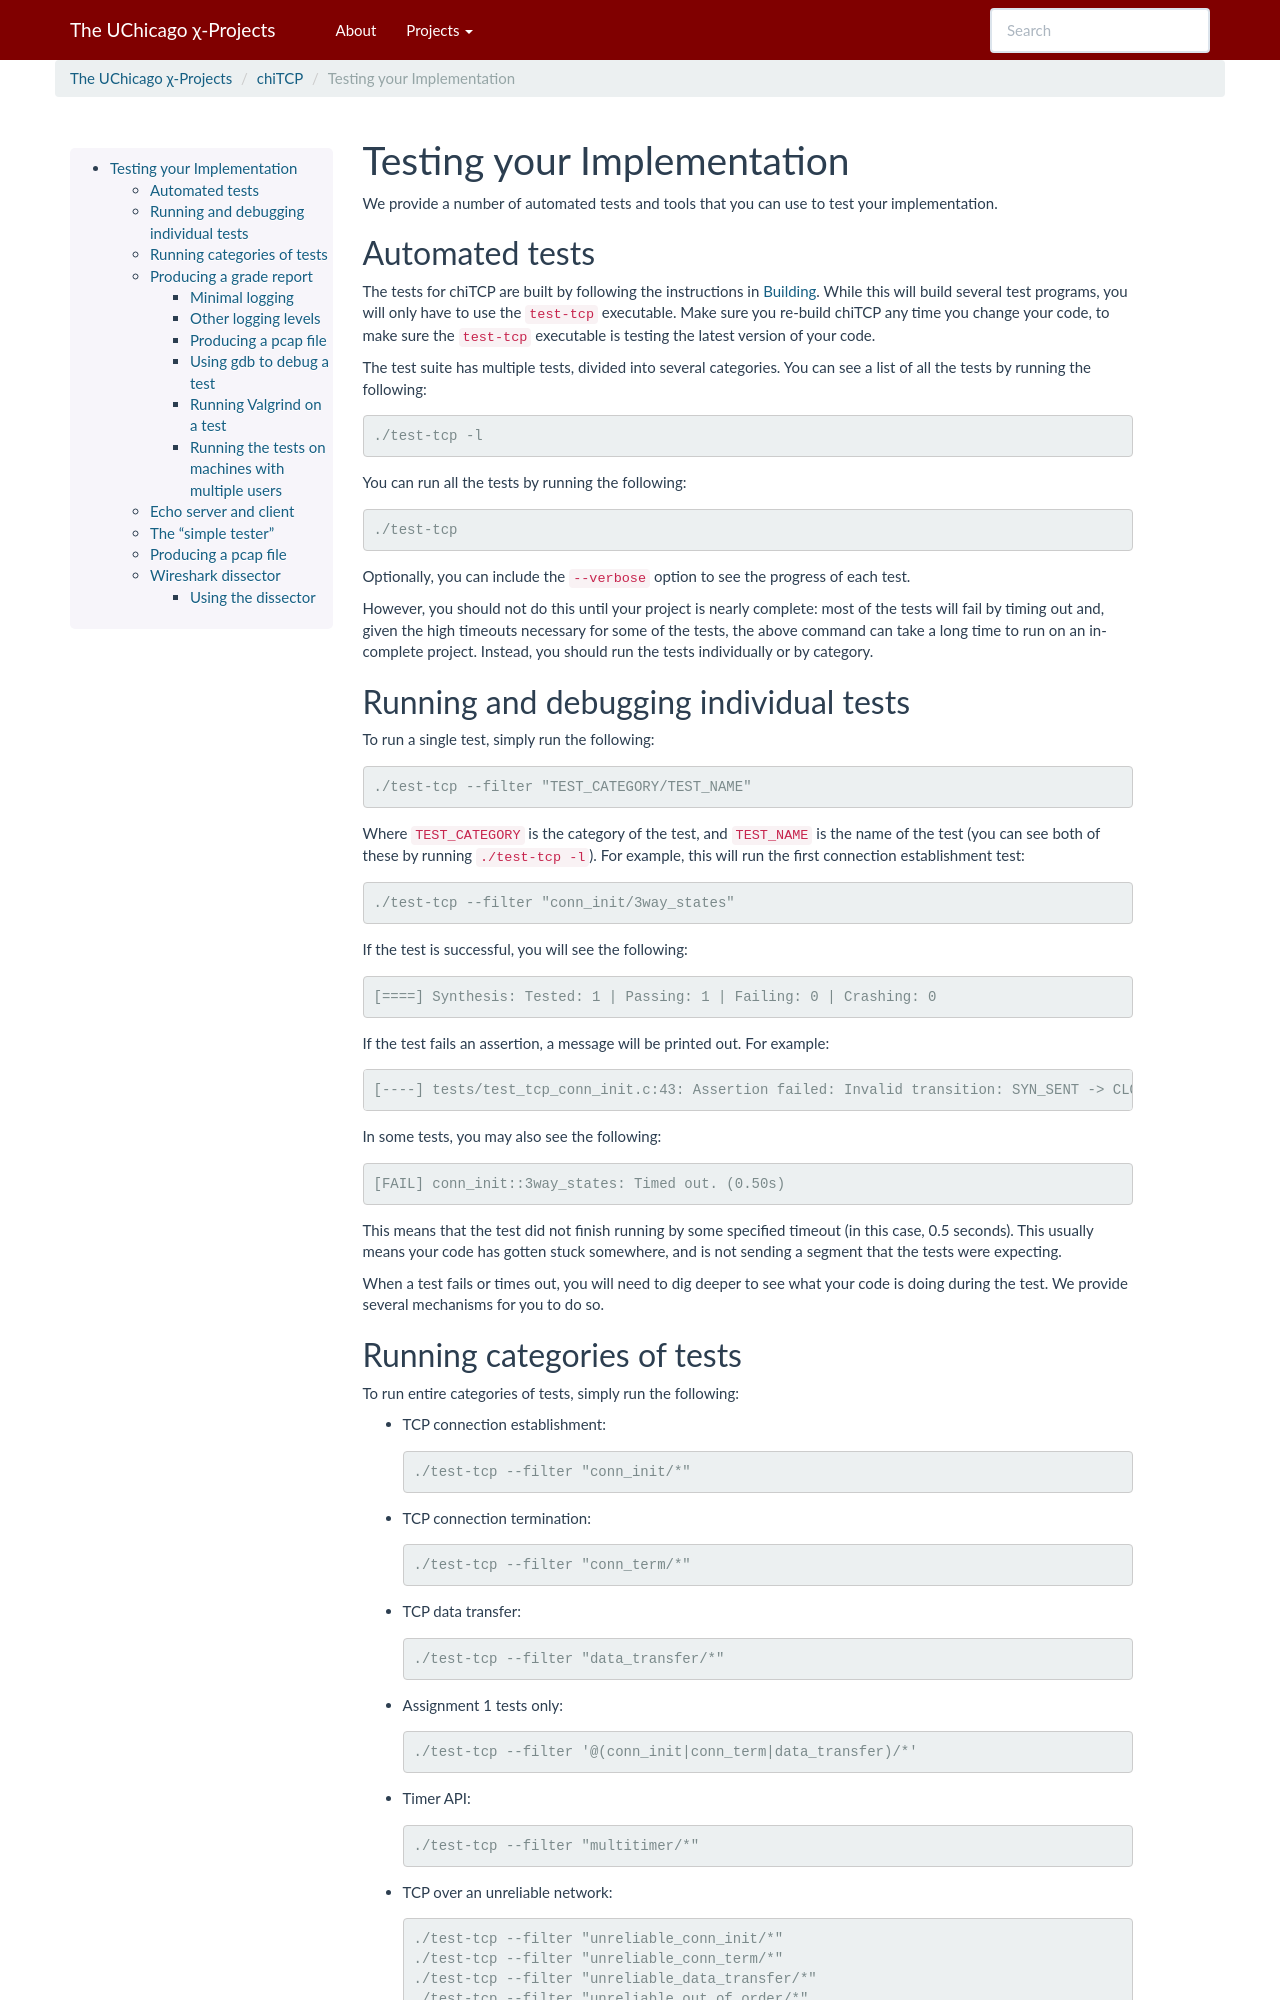

repository: uchicago-cs/chiwebsite · page: chitcp/testing.html · generator: sphinx

.. _chitcp-testing:

Testing your Implementation
===========================

We provide a number of automated tests and tools that you can use to
test your implementation.

Automated tests
---------------

The tests for chiTCP are built by following the instructions in
:ref:`chitcp-building`. While this will build several test programs,
you will only have to use the ``test-tcp`` executable. Make sure
you re-build chiTCP any time you change your code, to make sure
the ``test-tcp`` executable is testing the latest version of your
code.

The test suite has multiple tests, divided into several categories. You
can see a list of all the tests by running the following::

   ./test-tcp -l

You can run all the tests by running the following::

   ./test-tcp
   
Optionally, you can include the ``--verbose`` option to see the progress
of each test.   
   
However, you should not do this until your project is nearly complete: most of
the tests will fail by timing out and, given the high timeouts necessary for
some of the tests, the above command can take a long time to run on an
incomplete project. Instead, you should run the tests individually or
by category.

Running and debugging individual tests
--------------------------------------

To run a single test, simply run the following::

   ./test-tcp --filter "TEST_CATEGORY/TEST_NAME"

Where ``TEST_CATEGORY`` is the category of the test, and ``TEST_NAME`` is the name
of the test (you can see both of these by running ``./test-tcp -l``). For example,
this will run the first connection establishment test::

   ./test-tcp --filter "conn_init/3way_states"

If the test is successful, you will see the following::

   [====] Synthesis: Tested: 1 | Passing: 1 | Failing: 0 | Crashing: 0
   
If the test fails an assertion, a message will be printed out. For example::

   [----] tests/test_tcp_conn_init.c:43: Assertion failed: Invalid transition: SYN_SENT -> CLOSED
   
In some tests, you may also see the following::

   [FAIL] conn_init::3way_states: Timed out. (0.50s)
   
This means that the test did not finish running by some specified timeout (in this case, 0.5 seconds).
This usually means your code has gotten stuck somewhere, and is not sending a segment that the
tests were expecting.

When a test fails or times out, you will need to dig deeper to see what your code is
doing during the test. We provide several mechanisms for you to do so.


Running categories of tests
---------------------------

To run entire categories of tests, simply run the following:

* TCP connection establishment::

    ./test-tcp --filter "conn_init/*"
  
* TCP connection termination::

    ./test-tcp --filter "conn_term/*"

* TCP data transfer::

    ./test-tcp --filter "data_transfer/*"

* Assignment 1 tests only::

    ./test-tcp --filter '@(conn_init|conn_term|data_transfer)/*'

* Timer API::

    ./test-tcp --filter "multitimer/*"

* TCP over an unreliable network::

    ./test-tcp --filter "unreliable_conn_init/*"
    ./test-tcp --filter "unreliable_conn_term/*"
    ./test-tcp --filter "unreliable_data_transfer/*"
    ./test-tcp --filter "unreliable_out_of_order/*"

* Persist timer::

    ./test-tcp --filter "persist/*"

The test suite also includes an ``rtt_estimation`` category, which is not
graded and is not included in the above categories.

The ``--filter`` option uses glob patterns (including extended patterns like
``@(a|b)``, as shown above), so you can further constrain the tests
that will be run. For example, to only run the "echo" tests from the data transfer
tests, you could run the following::

    ./test-tcp --filter "data_transfer/echo*"
